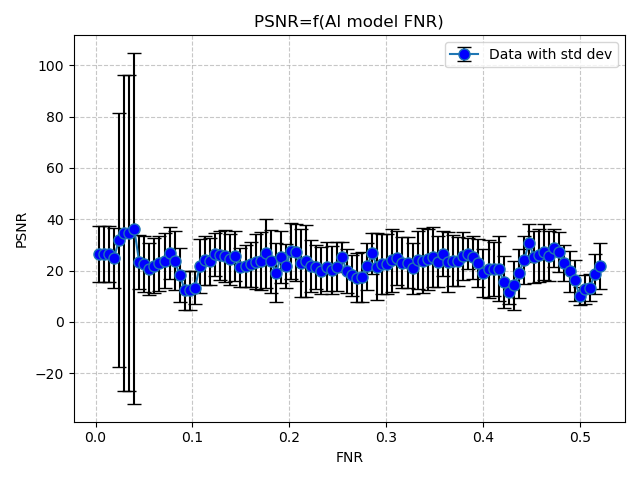

Values plotted in this chart, from the file beside it:
FNR, PSNR
0.003148, 26.45
0.008377, 26.38
0.01361, 26.35
0.01884, 24.87
0.02407, 31.85
0.02929, 34.67
0.03452, 34.56
0.03975, 36.36
0.04498, 23.3
0.05021, 22.4
0.05544, 20.69
0.06067, 21.92
0.0659, 22.75
0.07113, 23.85
0.07636, 26.76
0.08159, 23.78
0.08682, 18.31
0.09205, 12.36
0.09728, 12.36
0.1025, 13.24
0.1077, 21.84
0.113, 23.94
0.1182, 23.61
0.1234, 26.34
0.1287, 25.93
0.1339, 25.69
0.1391, 24.31
0.1443, 25.77
0.1496, 21.26
0.1548, 21.67
0.16, 22.42
0.1653, 23.42
0.1705, 23.67
0.1757, 26.74
0.1809, 23.61
0.1862, 19.09
0.1914, 25.28
0.1966, 21.78
0.2019, 27.77
0.2071, 27.11
0.2123, 22.83
0.2176, 23.61
0.2228, 21.8
0.228, 21.43
0.2332, 19.91
0.2385, 21.47
0.2437, 20.18
0.2489, 21.54
0.2542, 25.15
0.2594, 19.97
0.2646, 18.06
0.2698, 17.26
0.2751, 17.52
0.2803, 21.62
0.2855, 26.67
0.2908, 21.41
0.296, 22.55
0.3012, 22.55
0.3065, 23.93
0.3117, 24.76
... 40 more rows
